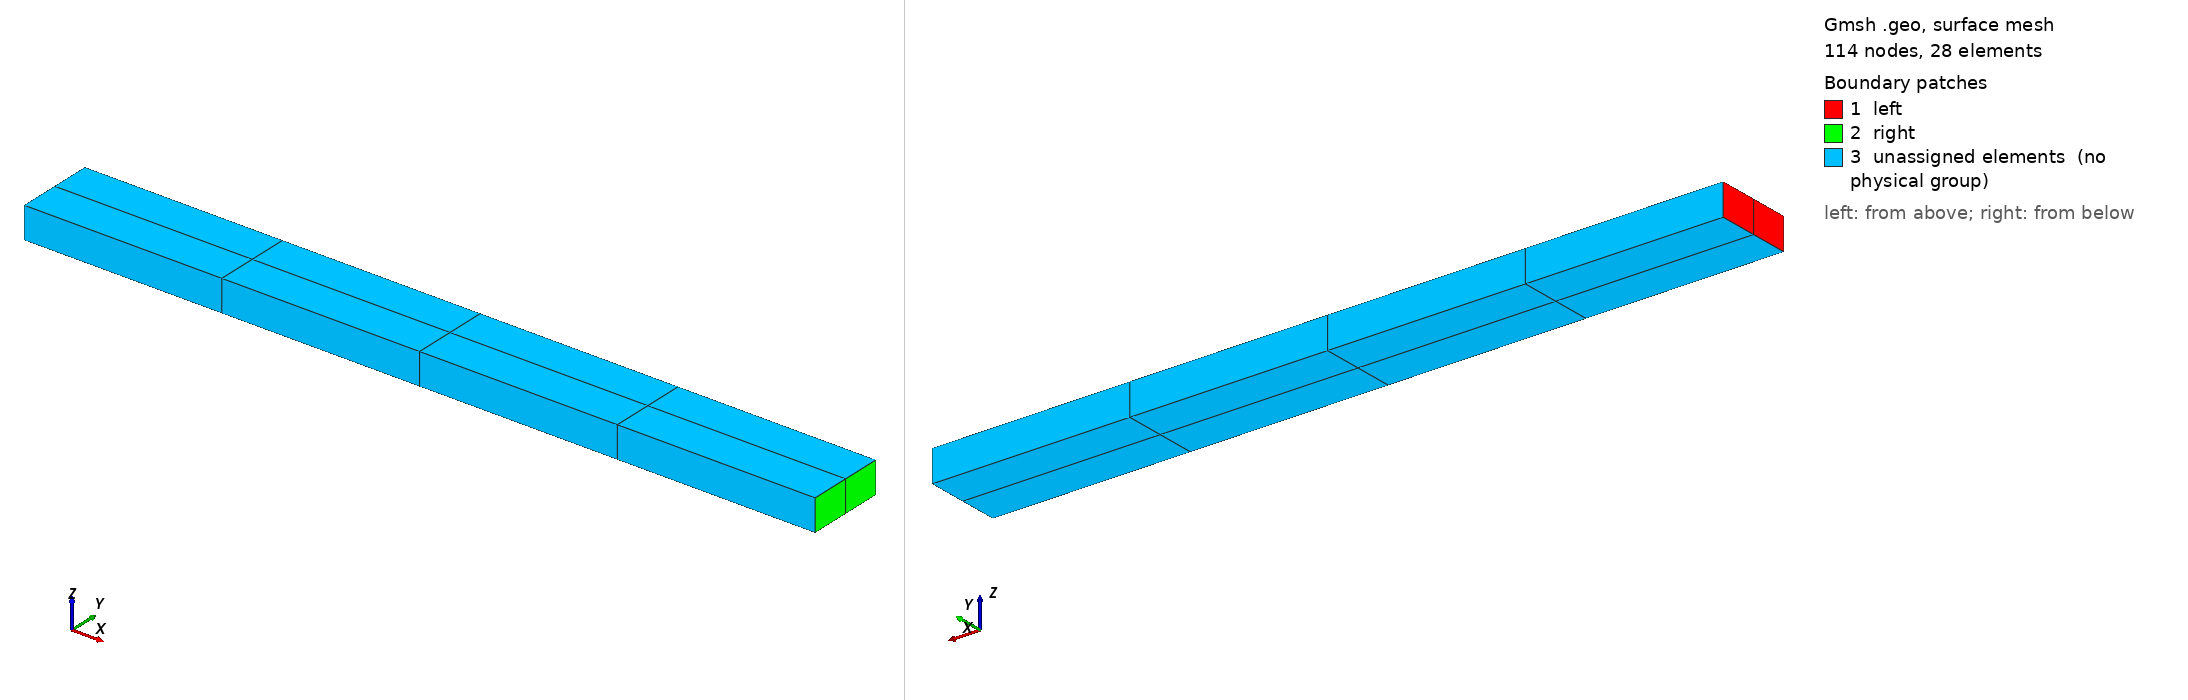

Gmsh geometry script, surface-meshed: 114 nodes, 28 surface elements. Boundary patches (legend numbers): 1 left, 2 right, 3 unassigned elements (no physical group). Left view from above one corner, right view from below the opposite corner. Legend entries are the model's physical surfaces; 'unassigned elements' are surfaces in no physical group.

=== beam-cantilever-hex27.geo (drawn) ===
Mesh.RecombineAll = 1;
Mesh.ElementOrder = 2;
Mesh.SecondOrderIncomplete = 0;

Merge "beam-cantilever.geo";



Also in the case, not shown: beam-cantilever.geo (merged mesh/CAD file).
